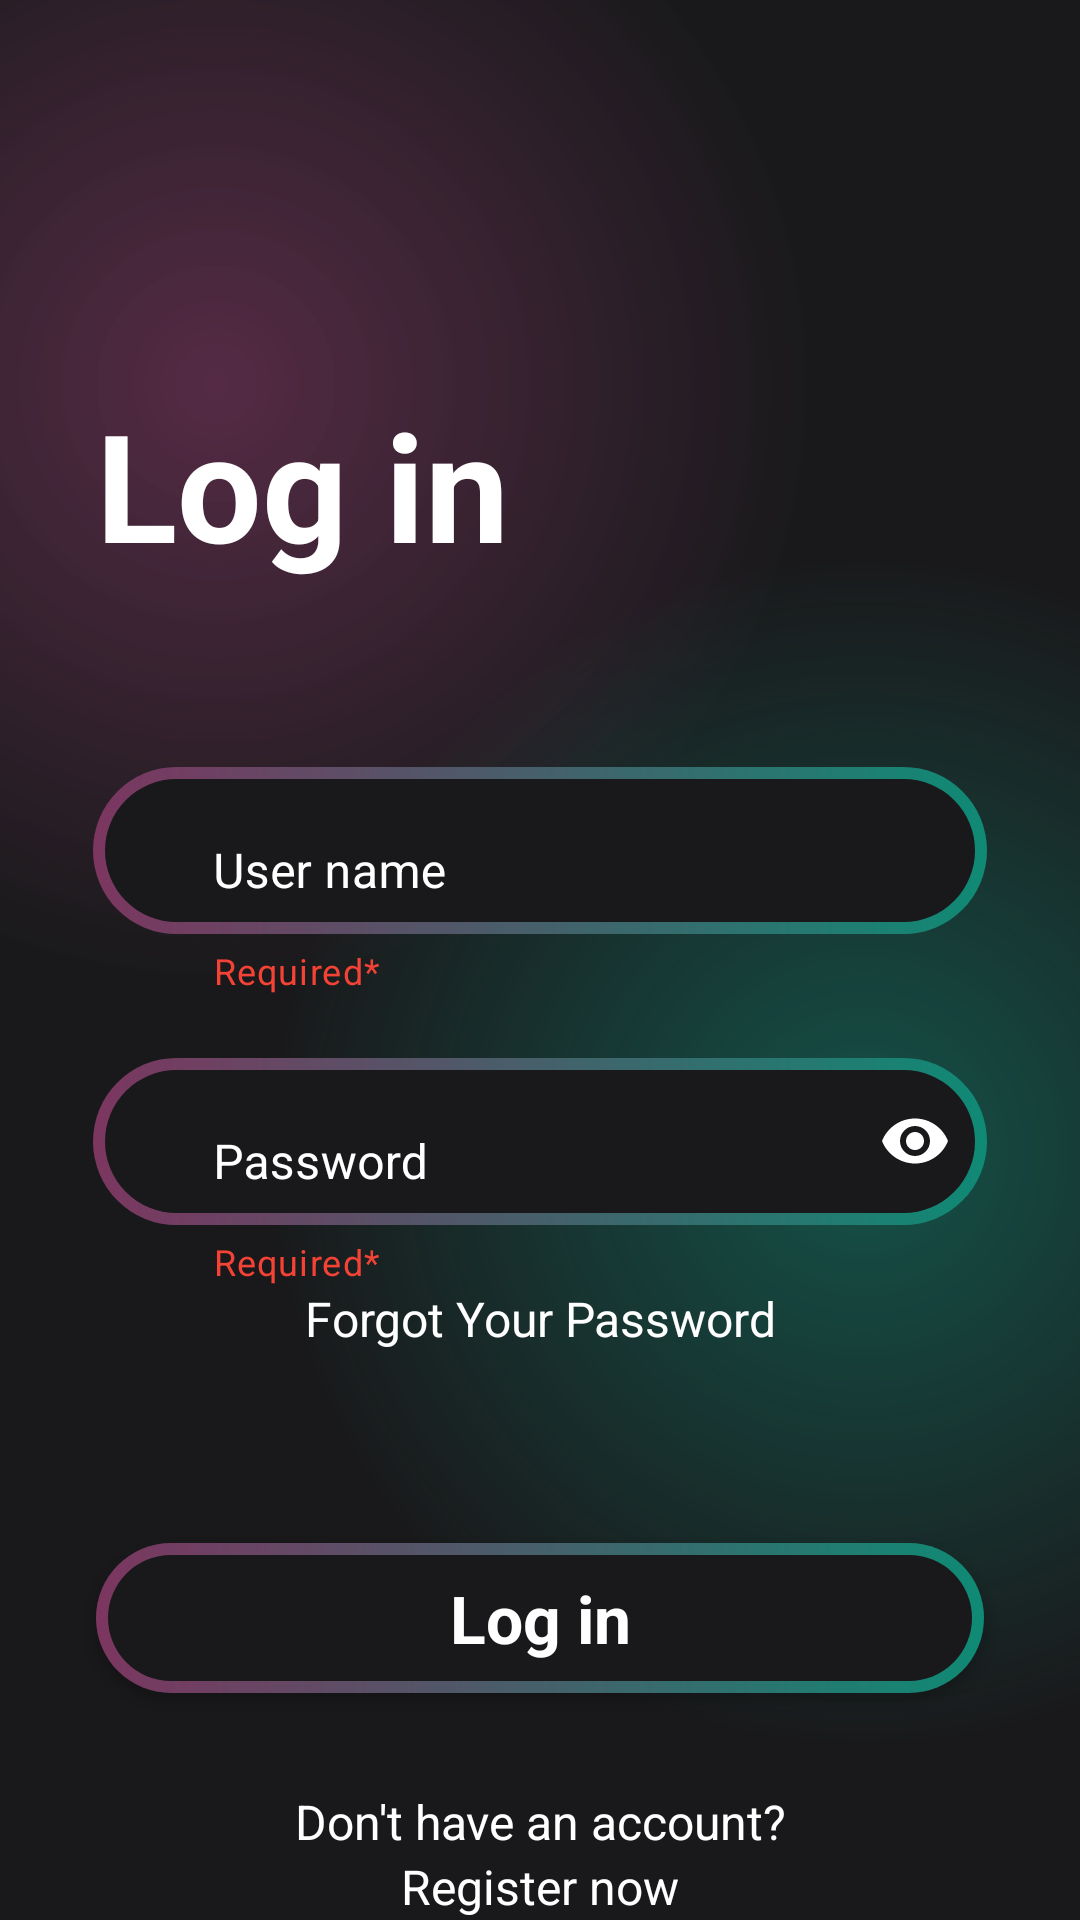

Android layout source for this screen:
<!-- AndroidManifest.xml: application theme Theme.MovieBox -->
<!-- res/layout/fragment_login.xml -->
<?xml version="1.0" encoding="utf-8"?>
<androidx.constraintlayout.widget.ConstraintLayout xmlns:android="http://schemas.android.com/apk/res/android"
    xmlns:app="http://schemas.android.com/apk/res-auto"
    xmlns:tools="http://schemas.android.com/tools"
    android:id="@+id/main"
    android:layout_width="match_parent"
    android:layout_height="match_parent"
    android:background="@color/main_background"
    tools:context=".ui.account.AccountActivity">

    <ScrollView
        android:layout_width="match_parent"
        android:layout_height="match_parent"
        android:background="@drawable/gradient_color_background"
        app:layout_constraintBottom_toBottomOf="parent"
        app:layout_constraintEnd_toEndOf="parent"
        app:layout_constraintStart_toStartOf="parent"
        app:layout_constraintTop_toTopOf="parent">

        <LinearLayout
            android:layout_width="match_parent"
            android:layout_height="wrap_content"
            android:orientation="vertical">

            <TextView
                android:id="@+id/txt_logIn"
                android:layout_width="match_parent"
                android:layout_height="wrap_content"
                android:layout_marginStart="32dp"
                android:layout_marginTop="128dp"
                android:text="@string/log_in"
                android:textColor="@color/white"
                android:textSize="50sp"
                android:textStyle="bold" />

            <com.google.android.material.textfield.TextInputLayout
                android:id="@+id/username_component"
                android:layout_width="match_parent"
                android:layout_height="wrap_content"
                android:layout_marginHorizontal="31dp"
                android:layout_marginTop="50sp"
                android:hint="@string/user_name"
                android:textColorHint="@color/white"
                app:boxBackgroundMode="none"
                app:endIconMode="clear_text"
                app:endIconTint="@color/white"
                app:errorEnabled="true"
                app:errorTextColor="@color/white"
                app:hintTextColor="@color/white"
                app:startIconDrawable="@drawable/ic_person_24"
                app:startIconTint="@color/white"
                app:helperText="Required*"
                app:helperTextTextColor="@color/red"
                >

                <com.google.android.material.textfield.TextInputEditText
                    android:id="@+id/username_EditText"
                    android:layout_width="match_parent"
                    android:layout_height="wrap_content"
                    android:background="@drawable/btn_background"
                    android:inputType="text"
                    android:paddingStart="40dp"
                    android:textColor="@color/white"
                    tools:ignore="RtlSymmetry" />
            </com.google.android.material.textfield.TextInputLayout>

            <com.google.android.material.textfield.TextInputLayout
                android:layout_width="match_parent"
                android:layout_height="wrap_content"
                android:layout_marginHorizontal="31dp"
                android:layout_marginTop="10sp"
                android:hint="@string/password"
                android:textColorHint="@color/white"
                app:boxBackgroundMode="none"
                app:endIconMode="password_toggle"
                app:endIconTint="@color/white"
                app:errorEnabled="true"
                app:errorTextColor="@color/white"
                app:hintTextColor="@color/white"
                app:startIconDrawable="@drawable/ic_lock_24"
                app:startIconTint="@color/white"
                app:helperText="Required*"
                app:helperTextTextColor="@color/red">

                <com.google.android.material.textfield.TextInputEditText
                    android:id="@+id/password_EditText"
                    android:layout_width="match_parent"
                    android:layout_height="wrap_content"
                    android:background="@drawable/btn_background"
                    android:inputType="textPassword"
                    android:paddingStart="40dp"
                    android:textColor="@color/white"
                    tools:ignore="RtlSymmetry" />
            </com.google.android.material.textfield.TextInputLayout>

            <TextView
                android:id="@+id/txt_forgot_pass"
                android:layout_width="match_parent"
                android:layout_height="wrap_content"
                android:text="@string/forgot_your_password"
                android:textAlignment="center"
                android:textColor="@color/white"
                android:textSize="16sp" />

            <androidx.appcompat.widget.AppCompatButton
                android:id="@+id/btn_login"
                style="@android:style/Widget.Button"
                android:layout_width="match_parent"
                android:layout_height="50dp"
                android:layout_marginStart="32dp"
                android:layout_marginTop="64dp"
                android:layout_marginEnd="32dp"
                android:background="@drawable/btn_background"
                android:text="@string/log_in"
                android:textColor="@color/white"
                android:textSize="22sp"
                android:textStyle="bold" />

            <TextView
                android:id="@+id/txt_DoNotHaveAccount"
                android:layout_width="match_parent"
                android:layout_height="wrap_content"
                android:layout_marginTop="32dp"
                android:text="@string/don_t_have_an_account"
                android:textAlignment="center"
                android:textColor="@color/white"
                android:textSize="16sp" />

            <TextView
                android:id="@+id/txt_RegisterNow"
                android:layout_width="match_parent"
                android:layout_height="wrap_content"
                android:text="@string/register_now"
                android:textAlignment="center"
                android:textColor="@color/white"
                android:textSize="16sp" />


        </LinearLayout>
    </ScrollView>

    <RelativeLayout
        android:id="@+id/lay_loading"
        android:layout_width="match_parent"
        android:layout_height="match_parent"
        android:focusable="true"
        android:background="#720B0B0B"
        android:clickable="false"
        android:visibility="gone">

        <ProgressBar
            android:layout_width="wrap_content"
            android:layout_height="wrap_content"
            android:layout_centerInParent="true"/>


    </RelativeLayout>

</androidx.constraintlayout.widget.ConstraintLayout>
<!-- resources referenced by this layout -->
<resources>
  <color name="main_background">#19191b</color>
  <color name="red">#F44336</color>
  <color name="white">#FFFFFFFF</color>
  <!-- drawable btn_background (drawable) -->
  <?xml version="1.0" encoding="utf-8"?>
  <layer-list xmlns:android="http://schemas.android.com/apk/res/android">
  <item>
      <shape android:shape="rectangle">
          <corners android:radius="50dp"/>
          <gradient
              android:angle="360"
              android:endColor="#0f8a75"
              android:startColor="#7c3660"
              android:type="linear"
              />
          <size android:width="24dp"
              android:height="24dp"
              />
      </shape>
  </item>
      <item android:top="4dp" android:bottom="4dp" android:left="4dp" android:right="4dp">
          <shape android:shape="rectangle">
              <corners android:radius="50dp"/>
              <solid android:color="#19191b"/>
          </shape>
      </item>
  </layer-list>
  <!-- drawable gradient_color_background (drawable) -->
  <?xml version="1.0" encoding="utf-8"?>
  <layer-list xmlns:android="http://schemas.android.com/apk/res/android">
      <item>
          <shape>
              <gradient
                  android:startColor="#997c3660"
                  android:centerColor="#19191b"
                  android:endColor="#19191b"
                  android:type="radial"
                  android:gradientRadius="110%p"
                  android:centerX="0.2"
                  android:centerY="0.2"
                  />
          </shape>
      </item>
      <item>
          <shape>
              <gradient
                  android:startColor="#800f8a75"
                  android:centerColor="@android:color/transparent"
                  android:endColor="@android:color/transparent"
                  android:type="radial"
                  android:gradientRadius="110%p"
                  android:centerX="0.8"
                  android:centerY="0.6"/>
  
          </shape>
      </item>
  </layer-list>
  <string name="don_t_have_an_account">Don\'t have an account?</string>
  <string name="forgot_your_password">Forgot Your Password</string>
  <string name="log_in">Log in</string>
  <string name="password">Password</string>
  <string name="register_now">Register now</string>
  <string name="user_name">User name</string>
  <style name="Theme.MovieBox" parent="Base.Theme.MovieBox" />
  <style name="Base.Theme.MovieBox" parent="Theme.MaterialComponents.DayNight.NoActionBar">
          
          <item name="colorPrimary">@color/main_background</item>
        
          <item name="android:statusBarColor">@color/main_background</item>
      </style>
</resources>
